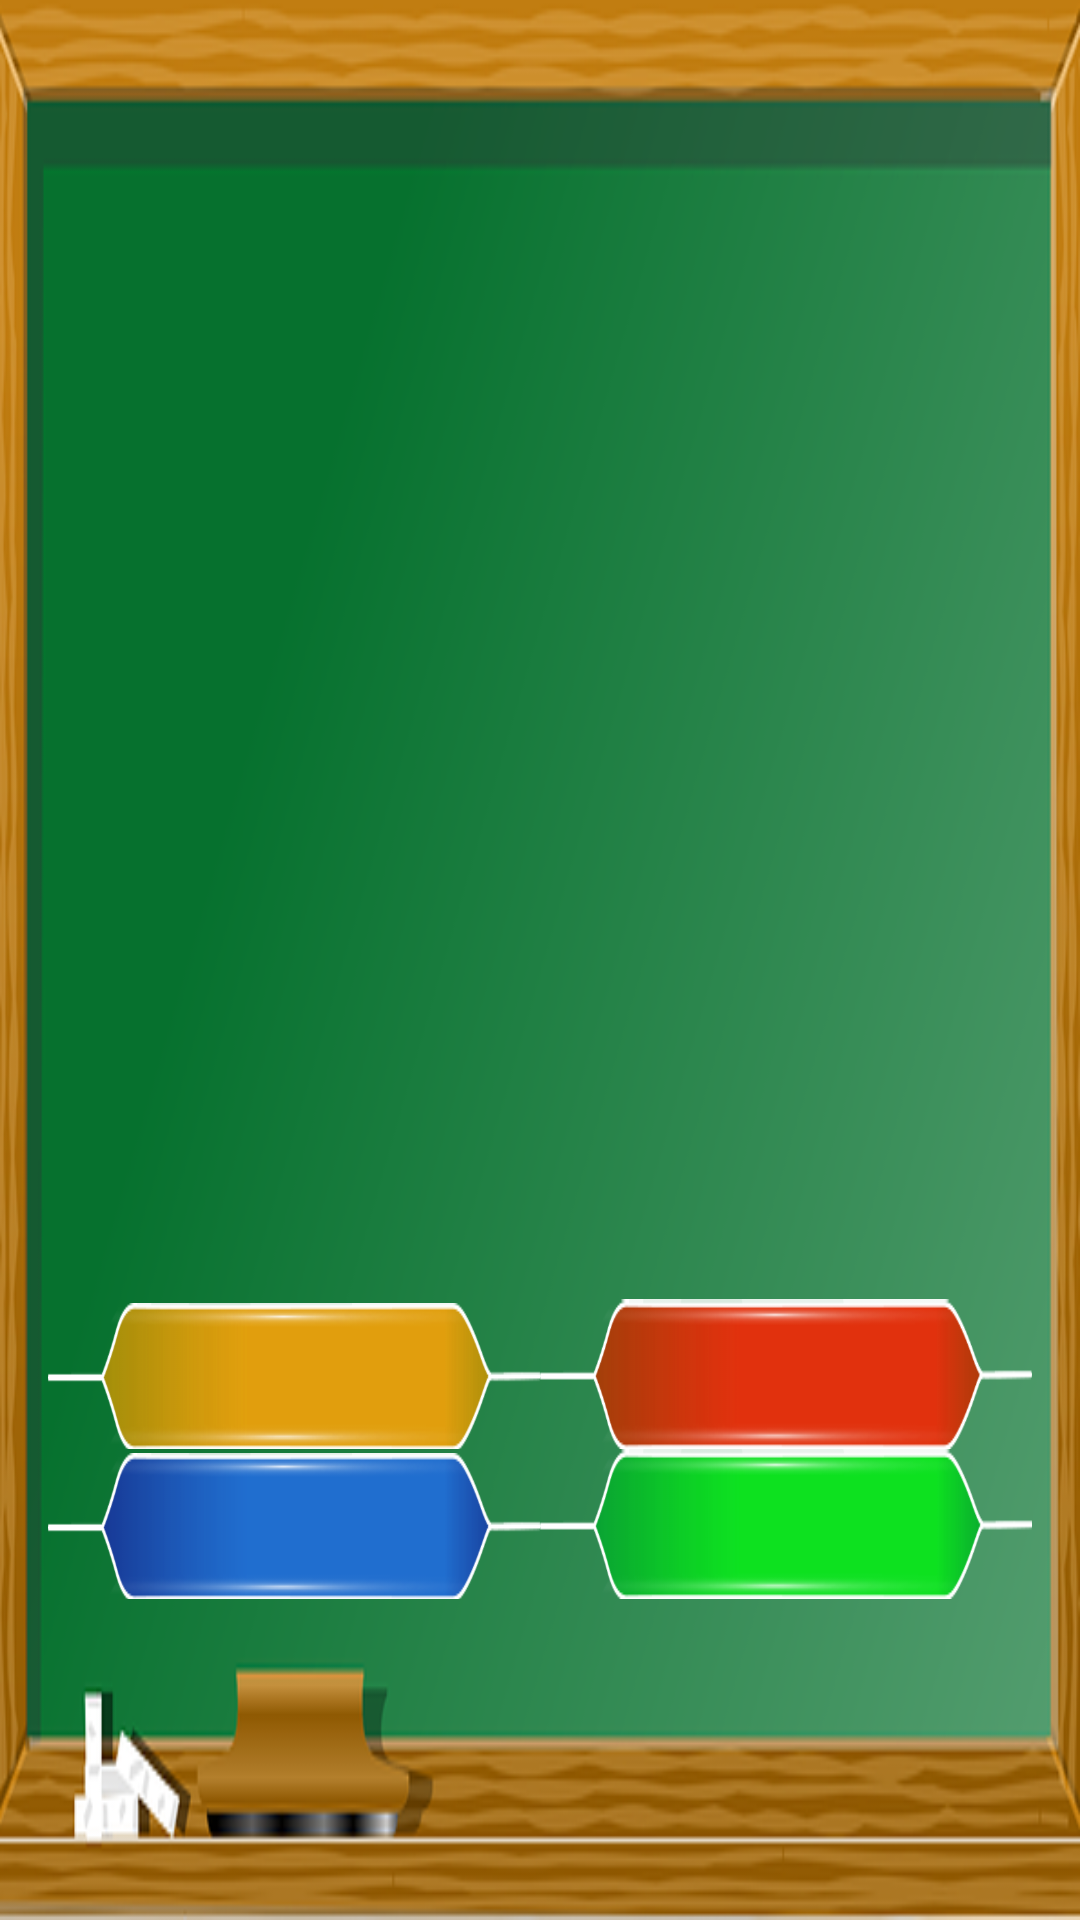

Write the Android layout XML for this screen, with the resource values it uses.
<!-- AndroidManifest.xml: application theme AppTheme -->
<!-- res/layout/question_layout.xml -->
<?xml version="1.0" encoding="utf-8"?>
<LinearLayout xmlns:android="http://schemas.android.com/apk/res/android"
    xmlns:tools="http://schemas.android.com/tools"
    android:layout_width="match_parent"
    android:layout_height="match_parent"
    android:orientation="vertical"
    tools:context="techkids.mad3.finalproject.activity.AddEasyActivity">

    <RelativeLayout
        android:layout_width="match_parent"
        android:layout_height="match_parent"
        android:background="@drawable/blackboard">

        <Button
            android:id="@+id/submitButton"
            android:layout_marginTop="11dp"
            android:textColor="@color/colorAccent"
            android:background="@drawable/button_style"
            android:layout_width="wrap_content"
            android:layout_height="wrap_content"
            android:layout_alignParentBottom="true"
            android:layout_alignParentRight="true"
            android:layout_marginBottom="48dp"
            android:layout_marginRight="30dp"
        />

        <TextView
            android:id="@+id/questionNumber"
            style="@style/onBoardStyle"
            android:layout_width="wrap_content"
            android:layout_height="wrap_content"
            android:layout_marginLeft="32dp"
            android:layout_marginTop="48dp" />

        <LinearLayout
            android:id="@+id/answerChoices"
            android:layout_width="match_parent"
            android:layout_height="wrap_content"
            android:layout_above="@id/submitButton"
            android:layout_marginLeft="16dp"
            android:layout_marginRight="16dp"
            android:orientation="vertical">

            <LinearLayout
                android:orientation="horizontal"
                android:layout_width="match_parent"
                android:layout_height="wrap_content">

                <RelativeLayout
                    android:layout_weight="1"
                    android:layout_width="0dp"
                    android:layout_height="@dimen/button_height">
                    <Button
                        android:id="@+id/answerButtonA"
                        android:layout_marginTop="1dp"
                        android:textColor="@color/colorAccent"
                        android:background="@drawable/button_answer1"
                        android:layout_width="match_parent"
                        android:layout_height="@dimen/button_height"
                         />
                    <Button
                        android:id="@+id/btnCheckA"
                        android:layout_marginTop="@dimen/btnCheckA_marginTop"
                        android:visibility="invisible"
                        android:layout_marginLeft="@dimen/btnCheckA_marginLeft"
                        android:layout_width="@dimen/btnCheckA_width"
                        android:layout_height="@dimen/btnCheckA_height" />
                </RelativeLayout>

                <RelativeLayout
                    android:layout_weight="1"
                    android:layout_width="0dp"
                    android:layout_height="@dimen/button_height">
                    <Button
                        android:id="@+id/answerButtonB"
                        android:textColor="@color/colorAccent"
                        android:background="@drawable/button_answer3"
                        android:layout_width="match_parent"
                        android:layout_height="@dimen/button_height"
                        android:layout_weight="1" />
                    <Button
                        android:id="@+id/btnCheckB"
                        android:layout_marginTop="@dimen/btnCheckB_marginTop"
                        android:layout_marginLeft="@dimen/btnCheckB_marginLeft"
                        android:visibility="invisible"
                        android:layout_width="@dimen/btnCheckB_width"
                        android:layout_height="@dimen/btnCheckB_height" />
                </RelativeLayout>
            </LinearLayout>

            <LinearLayout
                android:orientation="horizontal"
                android:layout_width="match_parent"
                android:layout_height="wrap_content">

                <RelativeLayout
                    android:layout_weight="1"
                    android:layout_width="0dp"
                    android:layout_height="@dimen/button_height">

                    <Button
                        android:id="@+id/answerButtonC"
                        android:textColor="@color/colorAccent"
                        android:layout_width="match_parent"
                        android:layout_marginTop="1dp"
                        android:background="@drawable/button_answer2"
                        android:layout_height="@dimen/button_height" />
                    <Button
                        android:id="@+id/btnCheckC"
                        android:layout_marginTop="@dimen/btnCheckC_marginTop"
                        android:layout_marginLeft="@dimen/btnCheckC_marginLeft"
                        android:visibility="invisible"
                        android:layout_width="@dimen/btnCheckC_width"
                        android:layout_height="@dimen/btnCheckC_height" />
                </RelativeLayout>

                <RelativeLayout
                    android:layout_weight="1"
                    android:layout_width="0dp"
                    android:layout_height="@dimen/button_height">
                    <Button
                        android:id="@+id/answerButtonD"
                        android:textColor="@color/colorAccent"
                        android:layout_width="match_parent"
                        android:background="@drawable/button_answer4"
                        android:layout_height="@dimen/button_height"
                    />
                    <Button
                        android:id="@+id/btnCheckD"
                        android:layout_marginTop="@dimen/btnCheckD_marginTop"
                        android:layout_marginLeft="@dimen/btnCheckD_marginLeft"
                        android:visibility="invisible"
                        android:layout_width="@dimen/btnCheckD_width"
                        android:layout_height="@dimen/btnCheckD_height" />
                </RelativeLayout>
            </LinearLayout>
        </LinearLayout>

        <FrameLayout
            android:id="@+id/questionFragment"
            android:layout_width="match_parent"
            android:layout_height="match_parent"
            android:layout_above="@id/answerChoices"
            android:layout_below="@id/questionNumber" />
    </RelativeLayout>
</LinearLayout>
<!-- resources referenced by this layout -->
<resources>
  <color name="colorAccent">#ffffff</color>
  <dimen name="btnCheckA_height">30dp</dimen>
  <dimen name="btnCheckA_marginLeft">119dp</dimen>
  <dimen name="btnCheckA_marginTop">10dp</dimen>
  <dimen name="btnCheckA_width">30dp</dimen>
  <dimen name="btnCheckB_height">30dp</dimen>
  <dimen name="btnCheckB_marginLeft">119dp</dimen>
  <dimen name="btnCheckB_marginTop">10dp</dimen>
  <dimen name="btnCheckB_width">30dp</dimen>
  <dimen name="btnCheckC_height">30dp</dimen>
  <dimen name="btnCheckC_marginLeft">119dp</dimen>
  <dimen name="btnCheckC_marginTop">10dp</dimen>
  <dimen name="btnCheckC_width">30dp</dimen>
  <dimen name="btnCheckD_height">30dp</dimen>
  <dimen name="btnCheckD_marginLeft">119dp</dimen>
  <dimen name="btnCheckD_marginTop">10dp</dimen>
  <dimen name="btnCheckD_width">30dp</dimen>
  <dimen name="button_height">50dp</dimen>
  <!-- drawable blackboard: png bitmap (drawable, 69371 bytes) -->
  <!-- drawable button_answer1 (drawable) -->
  <?xml version="1.0" encoding="utf-8"?>
  <selector xmlns:android="http://schemas.android.com/apk/res/android">
      <item
          android:state_pressed="true"
          android:state_enabled="true"
          android:drawable="@drawable/answer11" />
      <item
          android:state_enabled="true"
          android:drawable="@drawable/answer1" />
  </selector>
  <!-- drawable button_answer2 (drawable) -->
  <?xml version="1.0" encoding="utf-8"?>
  <selector xmlns:android="http://schemas.android.com/apk/res/android">
      <item
          android:state_pressed="true"
          android:state_enabled="true"
          android:drawable="@drawable/answer22" />
      <item
          android:state_enabled="true"
          android:drawable="@drawable/answer2" />
  </selector>
  <!-- drawable button_answer3 (drawable) -->
  <?xml version="1.0" encoding="utf-8"?>
  <selector xmlns:android="http://schemas.android.com/apk/res/android">
      <item
          android:state_pressed="true"
          android:state_enabled="true"
          android:drawable="@drawable/answer33" />
      <item
          android:state_enabled="true"
          android:drawable="@drawable/answer3" />
  </selector>
  <!-- drawable button_answer4 (drawable) -->
  <?xml version="1.0" encoding="utf-8"?>
  <selector xmlns:android="http://schemas.android.com/apk/res/android">
      <item
          android:state_pressed="true"
          android:state_enabled="true"
          android:drawable="@drawable/answer44" />
      <item
          android:state_enabled="true"
          android:drawable="@drawable/answer4" />
  </selector>
  <style name="onBoardStyle">
          <item name="android:textSize">24sp</item>
          <item name="android:textColor">@color/white</item>
      </style>
  <style name="AppTheme" parent="Theme.AppCompat.Light.NoActionBar">
          
          <item name="colorPrimary">@color/colorPrimary</item>
          <item name="colorPrimaryDark">@color/colorPrimaryDark</item>
          <item name="colorAccent">@color/colorAccent</item>
      </style>
  <!-- drawable answer11: png bitmap (drawable, 20478 bytes) -->
  <!-- drawable answer1: png bitmap (drawable, 9505 bytes) -->
  <!-- drawable answer22: png bitmap (drawable, 25965 bytes) -->
  <!-- drawable answer2: png bitmap (drawable, 8769 bytes) -->
  <!-- drawable answer33: png bitmap (drawable, 22731 bytes) -->
  <!-- drawable answer3: png bitmap (drawable, 9547 bytes) -->
  <!-- drawable answer44: png bitmap (drawable, 21375 bytes) -->
  <!-- drawable answer4: png bitmap (drawable, 9614 bytes) -->
  <color name="white">#ffffff</color>
  <color name="colorPrimary">#64B5F6</color>
  <color name="colorPrimaryDark">#2196F3</color>
</resources>
